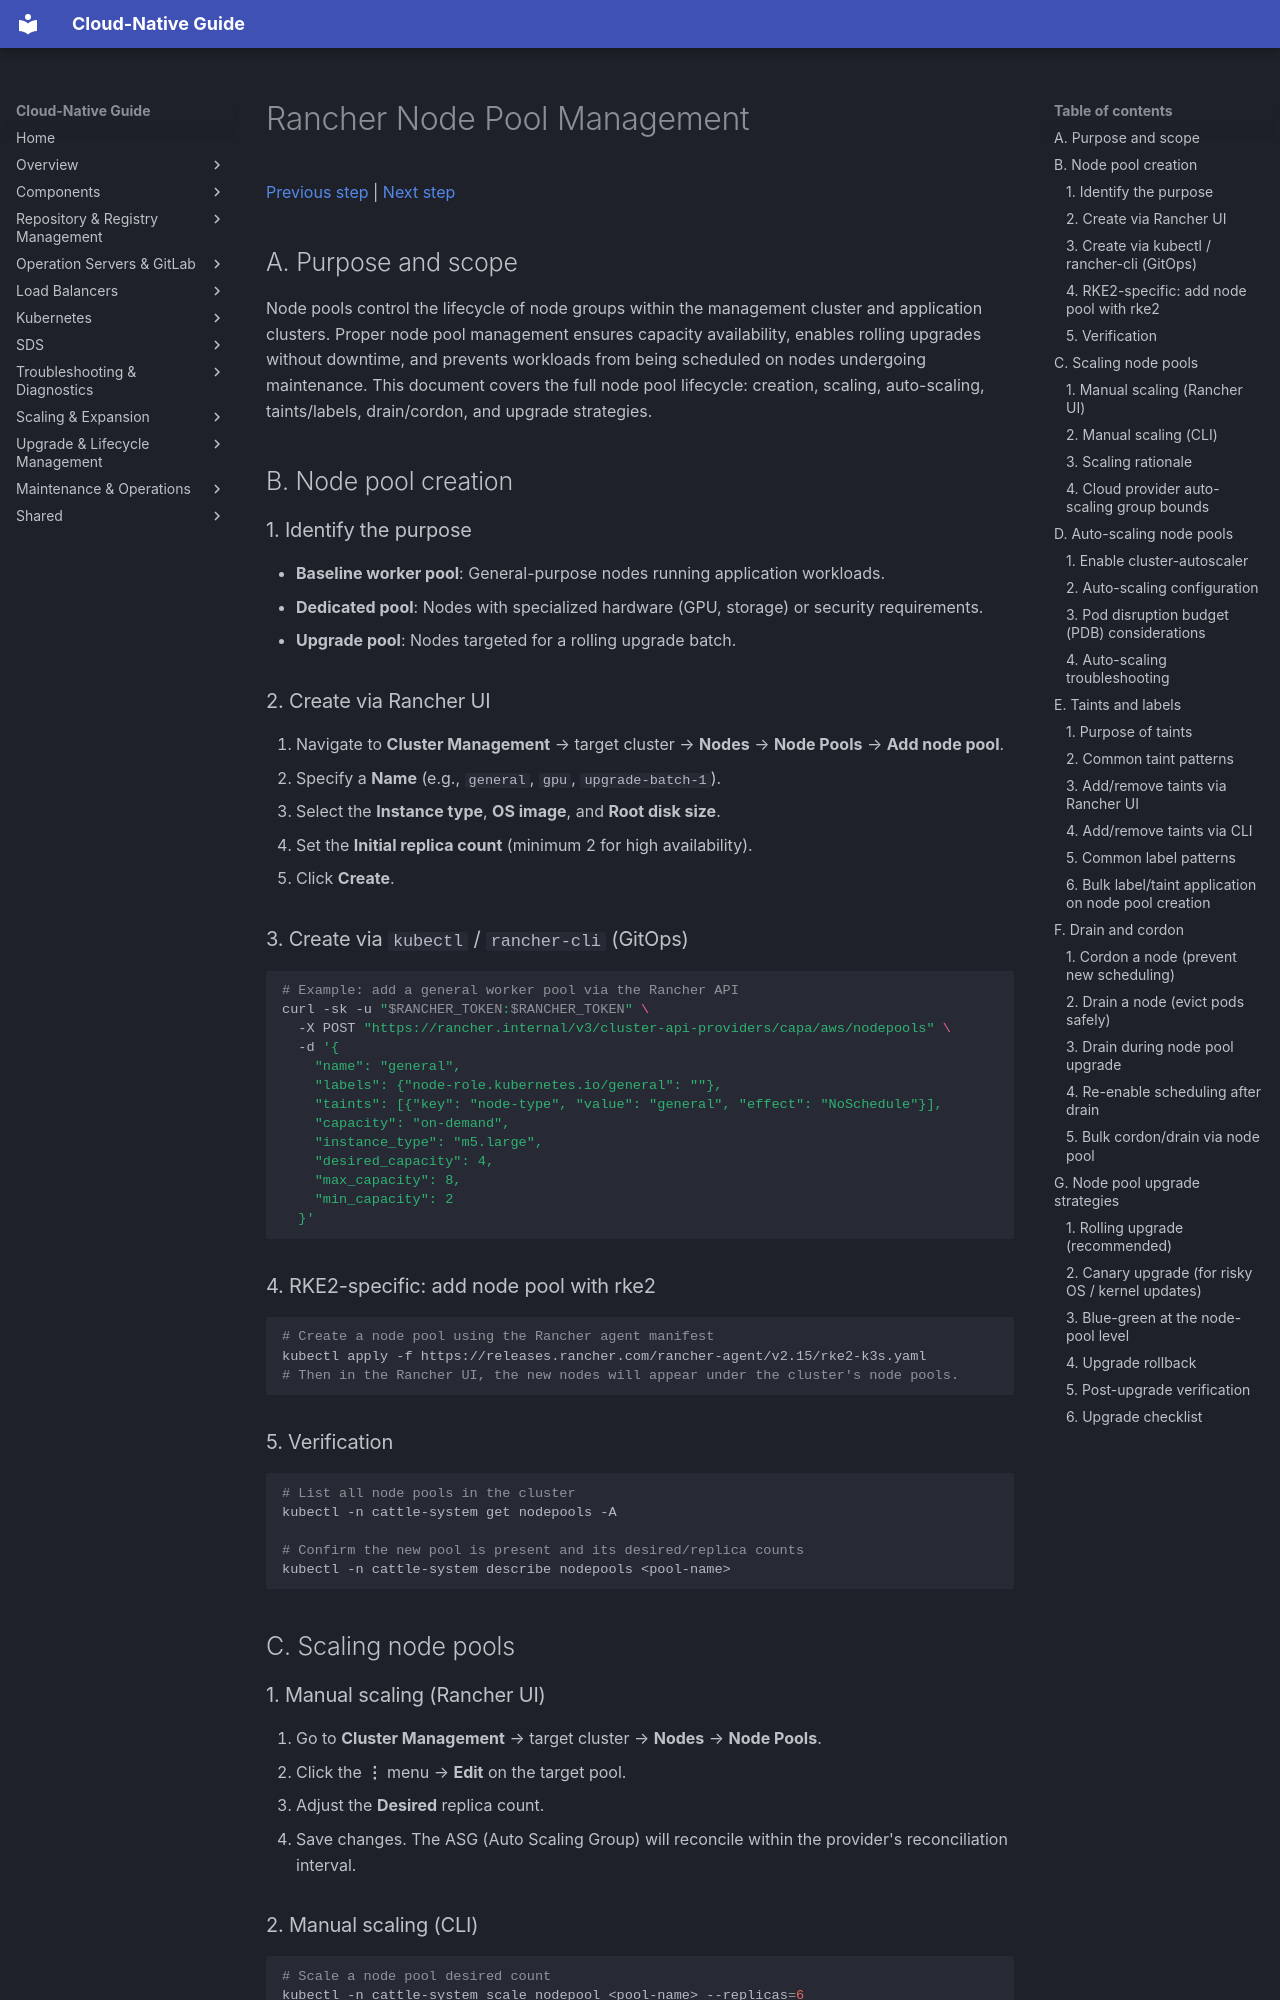

repository: DavoudTeimouri/cloud-native-guide · page: management-cluster/rancher/node-pool-management/index.html · generator: mkdocs

# Rancher Node Pool Management

[Previous step](../rancher/rancher.md) | [Next step](../../kubespray/kubespray-deployment.md)

## A. Purpose and scope

Node pools control the lifecycle of node groups within the management cluster and application clusters. Proper node pool management ensures capacity availability, enables rolling upgrades without downtime, and prevents workloads from being scheduled on nodes undergoing maintenance. This document covers the full node pool lifecycle: creation, scaling, auto-scaling, taints/labels, drain/cordon, and upgrade strategies.

## B. Node pool creation

### 1. Identify the purpose

- **Baseline worker pool**: General-purpose nodes running application workloads.
- **Dedicated pool**: Nodes with specialized hardware (GPU, storage) or security requirements.
- **Upgrade pool**: Nodes targeted for a rolling upgrade batch.

### 2. Create via Rancher UI

1. Navigate to **Cluster Management** → target cluster → **Nodes** → **Node Pools** → **Add node pool**.
2. Specify a **Name** (e.g., `general`, `gpu`, `upgrade-batch-1`).
3. Select the **Instance type**, **OS image**, and **Root disk size**.
4. Set the **Initial replica count** (minimum 2 for high availability).
5. Click **Create**.

### 3. Create via `kubectl` / `rancher-cli` (GitOps)

```bash
# Example: add a general worker pool via the Rancher API
curl -sk -u "$RANCHER_TOKEN:$RANCHER_TOKEN" \
  -X POST "https://rancher.internal/v3/cluster-api-providers/capa/aws/nodepools" \
  -d '{
    "name": "general",
    "labels": {"node-role.kubernetes.io/general": ""},
    "taints": [{"key": "node-type", "value": "general", "effect": "NoSchedule"}],
    "capacity": "on-demand",
    "instance_type": "m5.large",
    "desired_capacity": 4,
    "max_capacity": 8,
    "min_capacity": 2
  }'
```

### 4. RKE2-specific: add node pool with rke2

```bash
# Create a node pool using the Rancher agent manifest
kubectl apply -f https://releases.rancher.com/rancher-agent/v2.15/rke2-k3s.yaml
# Then in the Rancher UI, the new nodes will appear under the cluster's node pools.
```

### 5. Verification

```bash
# List all node pools in the cluster
kubectl -n cattle-system get nodepools -A

# Confirm the new pool is present and its desired/replica counts
kubectl -n cattle-system describe nodepools <pool-name>
```

## C. Scaling node pools

### 1. Manual scaling (Rancher UI)

1. Go to **Cluster Management** → target cluster → **Nodes** → **Node Pools**.
2. Click the **⋮** menu → **Edit** on the target pool.
3. Adjust the **Desired** replica count.
4. Save changes. The ASG (Auto Scaling Group) will reconcile within the provider's reconciliation interval.
